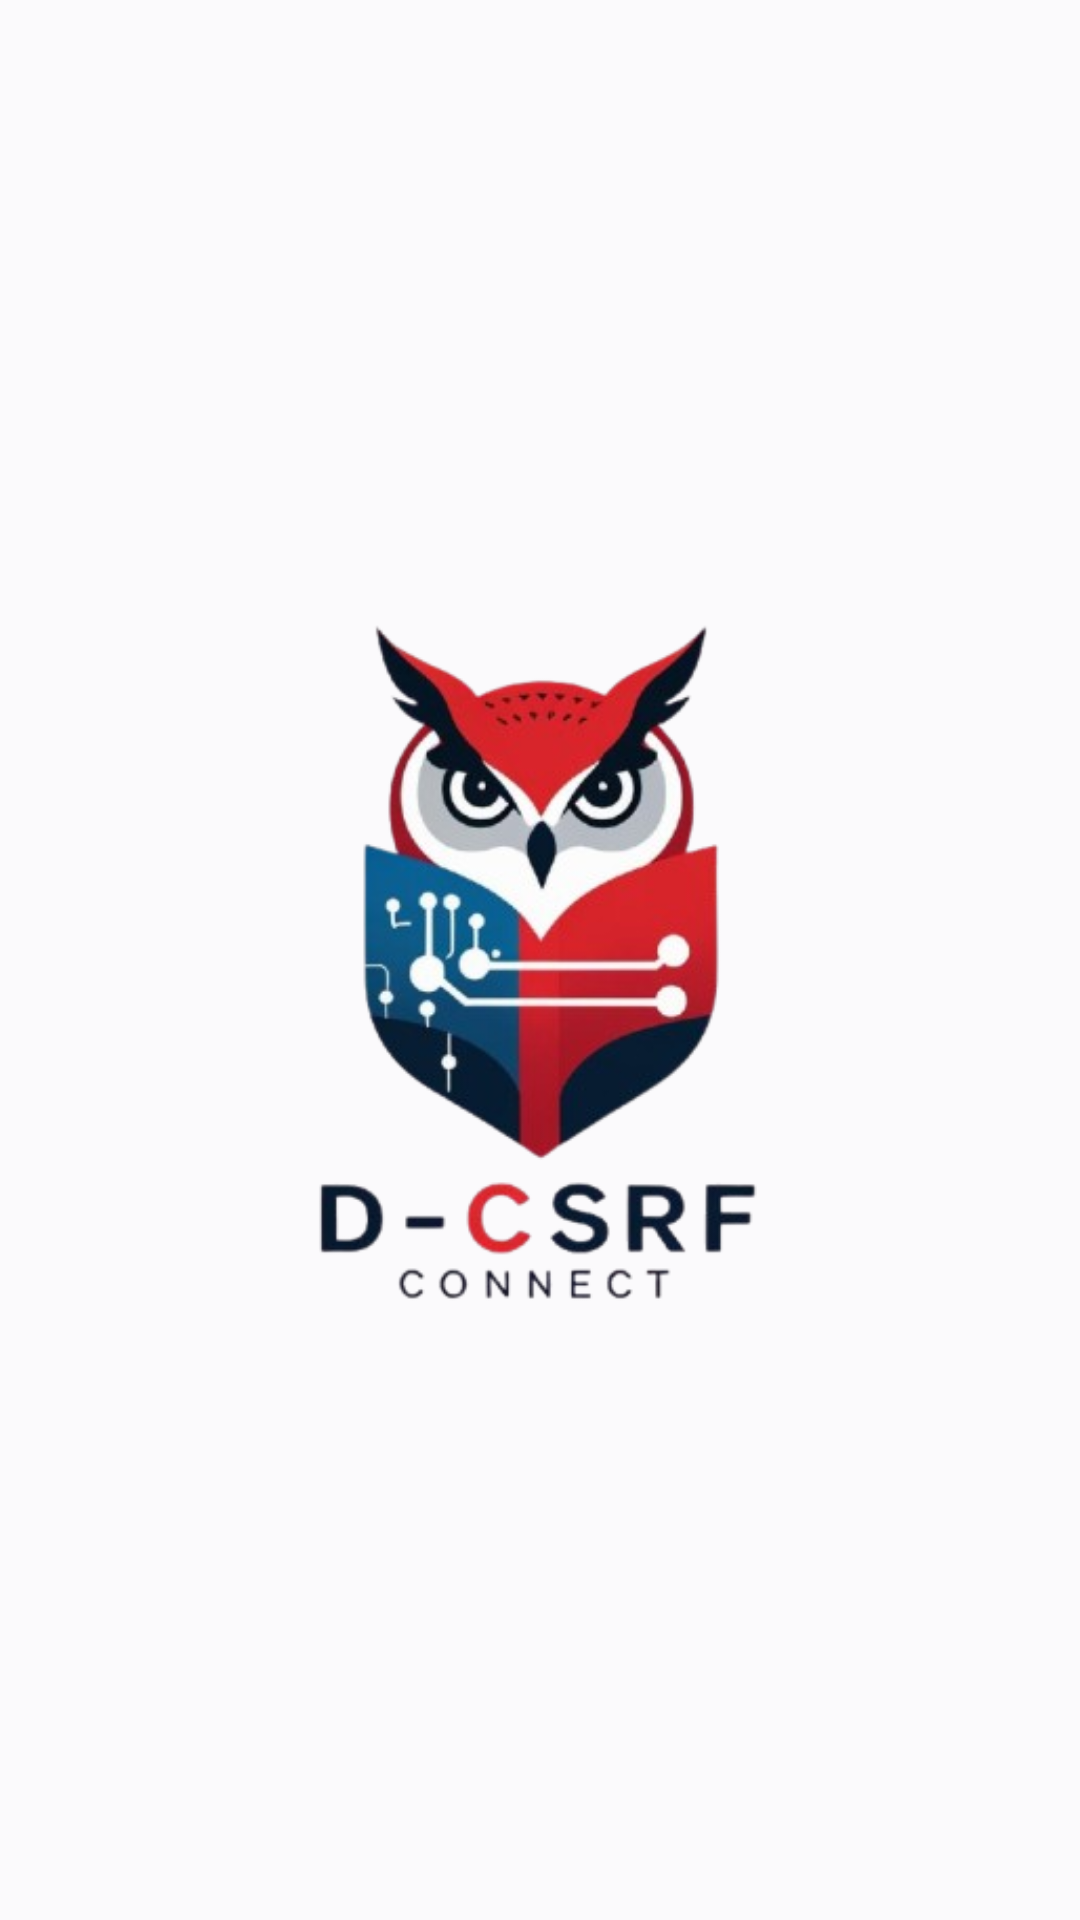

Write the Android layout XML for this screen, with the resource values it uses.
<!-- AndroidManifest.xml: application theme Theme.UTS_Pm_DCSRF -->
<!-- res/layout/activity_splash_screen.xml -->
<?xml version="1.0" encoding="utf-8"?>
<androidx.constraintlayout.widget.ConstraintLayout xmlns:android="http://schemas.android.com/apk/res/android"
    android:layout_width="match_parent"
    android:layout_height="match_parent">

    <LinearLayout
        android:layout_width="match_parent"
        android:layout_height="match_parent"
        android:background="#fbfafc"
        android:gravity="center"
        android:orientation="vertical">

        <ImageView
            android:id="@+id/logoImage"
            android:layout_width="350dp"
            android:layout_height="350dp"
            android:src="@drawable/logo"
            android:contentDescription="App Logo" />
    </LinearLayout>

</androidx.constraintlayout.widget.ConstraintLayout>
<!-- resources referenced by this layout -->
<resources>
  <!-- drawable logo: png bitmap (drawable, 100976 bytes) -->
  <style name="Theme.UTS_Pm_DCSRF" parent="Base.Theme.UTS_Pm_DCSRF" />
  <style name="Base.Theme.UTS_Pm_DCSRF" parent="Theme.Material3.DayNight.NoActionBar">
          
          
      </style>
</resources>
